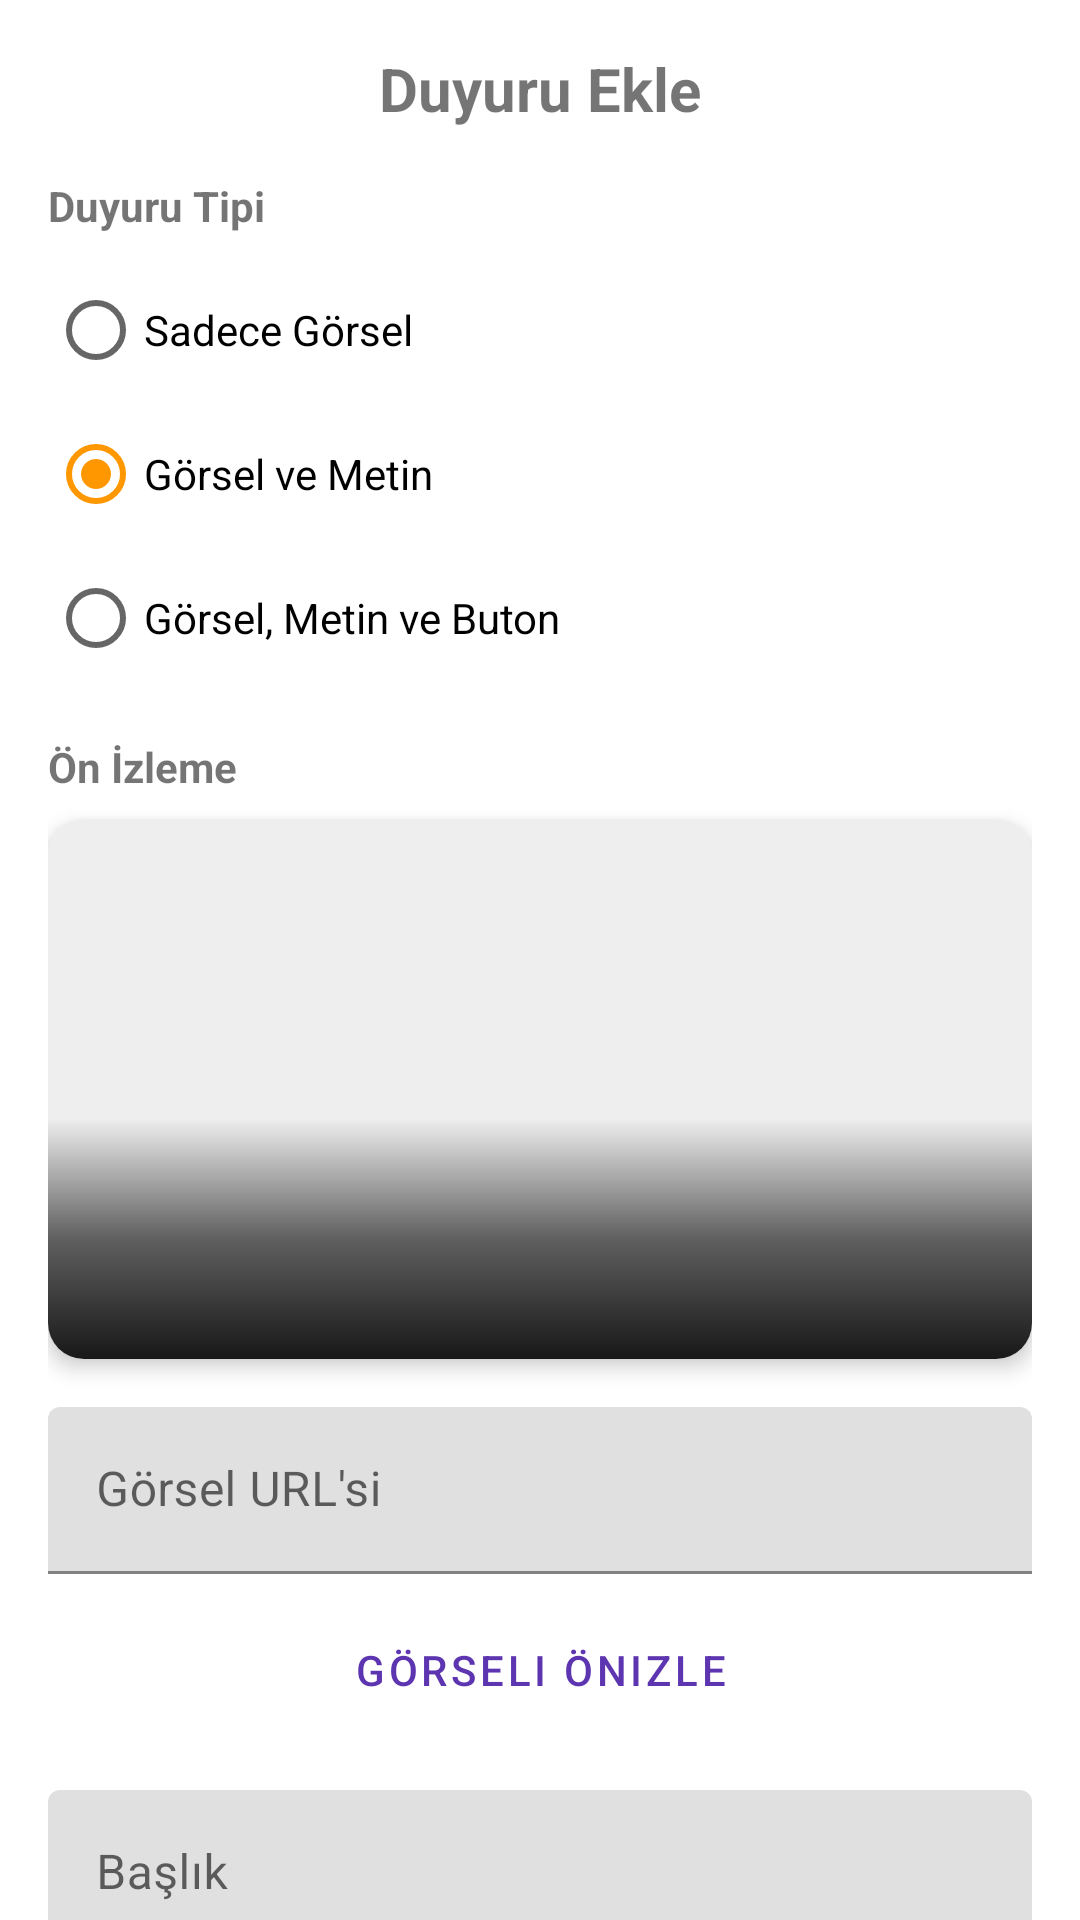

Reconstruct the res/layout file that produces this screen, plus the resources it refers to.
<!-- AndroidManifest.xml: application theme Theme.PetApp -->
<!-- res/layout/dialog_banner_edit.xml -->
<?xml version="1.0" encoding="utf-8"?>
<androidx.core.widget.NestedScrollView xmlns:android="http://schemas.android.com/apk/res/android"
    xmlns:app="http://schemas.android.com/apk/res-auto"
    android:layout_width="match_parent"
    android:layout_height="wrap_content">

    <LinearLayout
        android:layout_width="match_parent"
        android:layout_height="wrap_content"
        android:orientation="vertical"
        android:padding="16dp">

        <TextView
            android:id="@+id/tvDialogTitle"
            android:layout_width="wrap_content"
            android:layout_height="wrap_content"
            android:layout_gravity="center_horizontal"
            android:layout_marginBottom="16dp"
            android:text="Duyuru Ekle"
            android:textSize="20sp"
            android:textStyle="bold" />

        
        <TextView
            android:layout_width="wrap_content"
            android:layout_height="wrap_content"
            android:layout_marginBottom="8dp"
            android:text="Duyuru Tipi"
            android:textStyle="bold" />

        <RadioGroup
            android:id="@+id/rgBannerType"
            android:layout_width="match_parent"
            android:layout_height="wrap_content"
            android:layout_marginBottom="16dp"
            android:orientation="vertical">

            <RadioButton
                android:id="@+id/rbImageOnly"
                android:layout_width="match_parent"
                android:layout_height="wrap_content"
                android:text="Sadece Görsel" />

            <RadioButton
                android:id="@+id/rbImageWithText"
                android:layout_width="match_parent"
                android:layout_height="wrap_content"
                android:checked="true"
                android:text="Görsel ve Metin" />

            <RadioButton
                android:id="@+id/rbFullBanner"
                android:layout_width="match_parent"
                android:layout_height="wrap_content"
                android:text="Görsel, Metin ve Buton" />
        </RadioGroup>

        
        <TextView
            android:layout_width="wrap_content"
            android:layout_height="wrap_content"
            android:layout_marginBottom="8dp"
            android:text="Ön İzleme"
            android:textStyle="bold" />

        <com.google.android.material.card.MaterialCardView
            android:layout_width="match_parent"
            android:layout_height="wrap_content"
            android:layout_marginBottom="16dp"
            app:cardCornerRadius="12dp"
            app:cardElevation="4dp">

            <LinearLayout
                android:layout_width="match_parent"
                android:layout_height="wrap_content"
                android:orientation="vertical">

                <FrameLayout
                    android:layout_width="match_parent"
                    android:layout_height="180dp">

                    <ImageView
                        android:id="@+id/ivBannerPreview"
                        android:layout_width="match_parent"
                        android:layout_height="match_parent"
                        android:background="#EEEEEE"
                        android:scaleType="centerCrop" />

                    <View
                        android:id="@+id/previewGradient"
                        android:layout_width="match_parent"
                        android:layout_height="80dp"
                        android:layout_gravity="bottom"
                        android:background="@drawable/banner_gradient" />

                    <TextView
                        android:id="@+id/tvPreviewTitle"
                        android:layout_width="match_parent"
                        android:layout_height="wrap_content"
                        android:layout_gravity="bottom"
                        android:layout_margin="12dp"
                        android:textColor="#FFFFFF"
                        android:textSize="18sp"
                        android:textStyle="bold"
                        android:text="Duyuru Başlığı"
                        android:visibility="gone" />
                </FrameLayout>

                <LinearLayout
                    android:id="@+id/previewContent"
                    android:layout_width="match_parent"
                    android:layout_height="wrap_content"
                    android:orientation="vertical"
                    android:padding="12dp"
                    android:visibility="gone">

                    <TextView
                        android:id="@+id/tvPreviewDescription"
                        android:layout_width="match_parent"
                        android:layout_height="wrap_content"
                        android:text="Duyuru açıklaması burada görünecek."
                        android:textColor="#333333"
                        android:maxLines="2"
                        android:ellipsize="end" />

                    <Button
                        android:id="@+id/btnPreviewAction"
                        android:layout_width="wrap_content"
                        android:layout_height="wrap_content"
                        android:layout_gravity="end"
                        android:layout_marginTop="8dp"
                        android:text="Detaylar"
                        android:textAllCaps="false"
                        android:visibility="gone" />
                </LinearLayout>
            </LinearLayout>
        </com.google.android.material.card.MaterialCardView>

        
        <com.google.android.material.textfield.TextInputLayout
            android:layout_width="match_parent"
            android:layout_height="wrap_content"
            android:layout_marginBottom="8dp"
            android:hint="Görsel URL'si">

            <com.google.android.material.textfield.TextInputEditText
                android:id="@+id/etImageUrl"
                android:layout_width="match_parent"
                android:layout_height="wrap_content"
                android:inputType="textUri"
                android:maxLines="1" />

        </com.google.android.material.textfield.TextInputLayout>

        <Button
            android:id="@+id/btnPreviewImage"
            style="@style/Widget.MaterialComponents.Button.TextButton"
            android:layout_width="wrap_content"
            android:layout_height="wrap_content"
            android:layout_gravity="center_horizontal"
            android:layout_marginBottom="16dp"
            android:text="Görseli Önizle" />

        
        <LinearLayout
            android:id="@+id/layoutTextContent"
            android:layout_width="match_parent"
            android:layout_height="wrap_content"
            android:orientation="vertical">

            <com.google.android.material.textfield.TextInputLayout
                android:layout_width="match_parent"
                android:layout_height="wrap_content"
                android:layout_marginBottom="12dp"
                android:hint="Başlık">

                <com.google.android.material.textfield.TextInputEditText
                    android:id="@+id/etTitle"
                    android:layout_width="match_parent"
                    android:layout_height="wrap_content"
                    android:inputType="text"
                    android:maxLines="1" />

            </com.google.android.material.textfield.TextInputLayout>

            <com.google.android.material.textfield.TextInputLayout
                android:layout_width="match_parent"
                android:layout_height="wrap_content"
                android:layout_marginBottom="12dp"
                android:hint="Açıklama">

                <com.google.android.material.textfield.TextInputEditText
                    android:id="@+id/etDescription"
                    android:layout_width="match_parent"
                    android:layout_height="wrap_content"
                    android:inputType="textMultiLine"
                    android:minLines="2"
                    android:maxLines="4" />

            </com.google.android.material.textfield.TextInputLayout>
        </LinearLayout>

        
        <LinearLayout
            android:id="@+id/layoutButtonContent"
            android:layout_width="match_parent"
            android:layout_height="wrap_content"
            android:orientation="vertical">

            <com.google.android.material.textfield.TextInputLayout
                android:layout_width="match_parent"
                android:layout_height="wrap_content"
                android:layout_marginBottom="12dp"
                android:hint="Buton Metni">

                <com.google.android.material.textfield.TextInputEditText
                    android:id="@+id/etButtonText"
                    android:layout_width="match_parent"
                    android:layout_height="wrap_content"
                    android:inputType="text"
                    android:maxLines="1" />

            </com.google.android.material.textfield.TextInputLayout>

            <com.google.android.material.textfield.TextInputLayout
                android:layout_width="match_parent"
                android:layout_height="wrap_content"
                android:layout_marginBottom="12dp"
                android:hint="Buton URL">

                <com.google.android.material.textfield.TextInputEditText
                    android:id="@+id/etButtonUrl"
                    android:layout_width="match_parent"
                    android:layout_height="wrap_content"
                    android:inputType="textUri"
                    android:maxLines="1" />

            </com.google.android.material.textfield.TextInputLayout>
        </LinearLayout>

        
        <TextView
            android:layout_width="wrap_content"
            android:layout_height="wrap_content"
            android:layout_marginTop="8dp"
            android:layout_marginBottom="8dp"
            android:text="Duyuru Ayarları"
            android:textStyle="bold" />

        <com.google.android.material.textfield.TextInputLayout
            android:layout_width="match_parent"
            android:layout_height="wrap_content"
            android:layout_marginBottom="12dp"
            android:hint="Öncelik (0-99)">

            <com.google.android.material.textfield.TextInputEditText
                android:id="@+id/etPriority"
                android:layout_width="match_parent"
                android:layout_height="wrap_content"
                android:inputType="number"
                android:maxLines="1"
                android:text="0" />

        </com.google.android.material.textfield.TextInputLayout>

        <com.google.android.material.switchmaterial.SwitchMaterial
            android:id="@+id/switchActive"
            android:layout_width="match_parent"
            android:layout_height="wrap_content"
            android:layout_marginBottom="16dp"
            android:checked="true"
            android:text="Aktif Duyuru" />

        <LinearLayout
            android:layout_width="match_parent"
            android:layout_height="wrap_content"
            android:gravity="end"
            android:orientation="horizontal">

            <Button
                android:id="@+id/btnCancel"
                style="@style/Widget.MaterialComponents.Button.TextButton"
                android:layout_width="wrap_content"
                android:layout_height="wrap_content"
                android:layout_marginEnd="8dp"
                android:text="İptal" />

            <Button
                android:id="@+id/btnSave"
                android:layout_width="wrap_content"
                android:layout_height="wrap_content"
                android:text="Kaydet" />

        </LinearLayout>
    </LinearLayout>
</androidx.core.widget.NestedScrollView>
<!-- resources referenced by this layout -->
<resources>
  <!-- drawable banner_gradient (drawable) -->
  <?xml version="1.0" encoding="utf-8"?>
  <shape xmlns:android="http://schemas.android.com/apk/res/android">
      <gradient
          android:angle="90"
          android:startColor="#E6000000"
          android:centerColor="#99000000"
          android:endColor="#00000000"
          android:type="linear" />
  </shape>
  <style name="Theme.PetApp" parent="Theme.MaterialComponents.DayNight.NoActionBar">
          
          <item name="colorPrimary">@color/primary</item>
          <item name="colorPrimaryVariant">@color/primary_dark</item>
          <item name="colorOnPrimary">@color/white</item>
          
          <item name="colorSecondary">@color/accent</item>
          <item name="colorSecondaryVariant">@color/accent_dark</item>
          <item name="colorOnSecondary">@color/on_accent</item>
          
          <item name="android:statusBarColor">?attr/colorPrimaryVariant</item>
      </style>
  <color name="primary">#5E35B1</color>
  <color name="primary_dark">#4527A0</color>
  <color name="white">#FFFFFF</color>
  <color name="accent">#FF9800</color>
  <color name="accent_dark">#F57C00</color>
  <color name="on_accent">#000000</color>
</resources>
